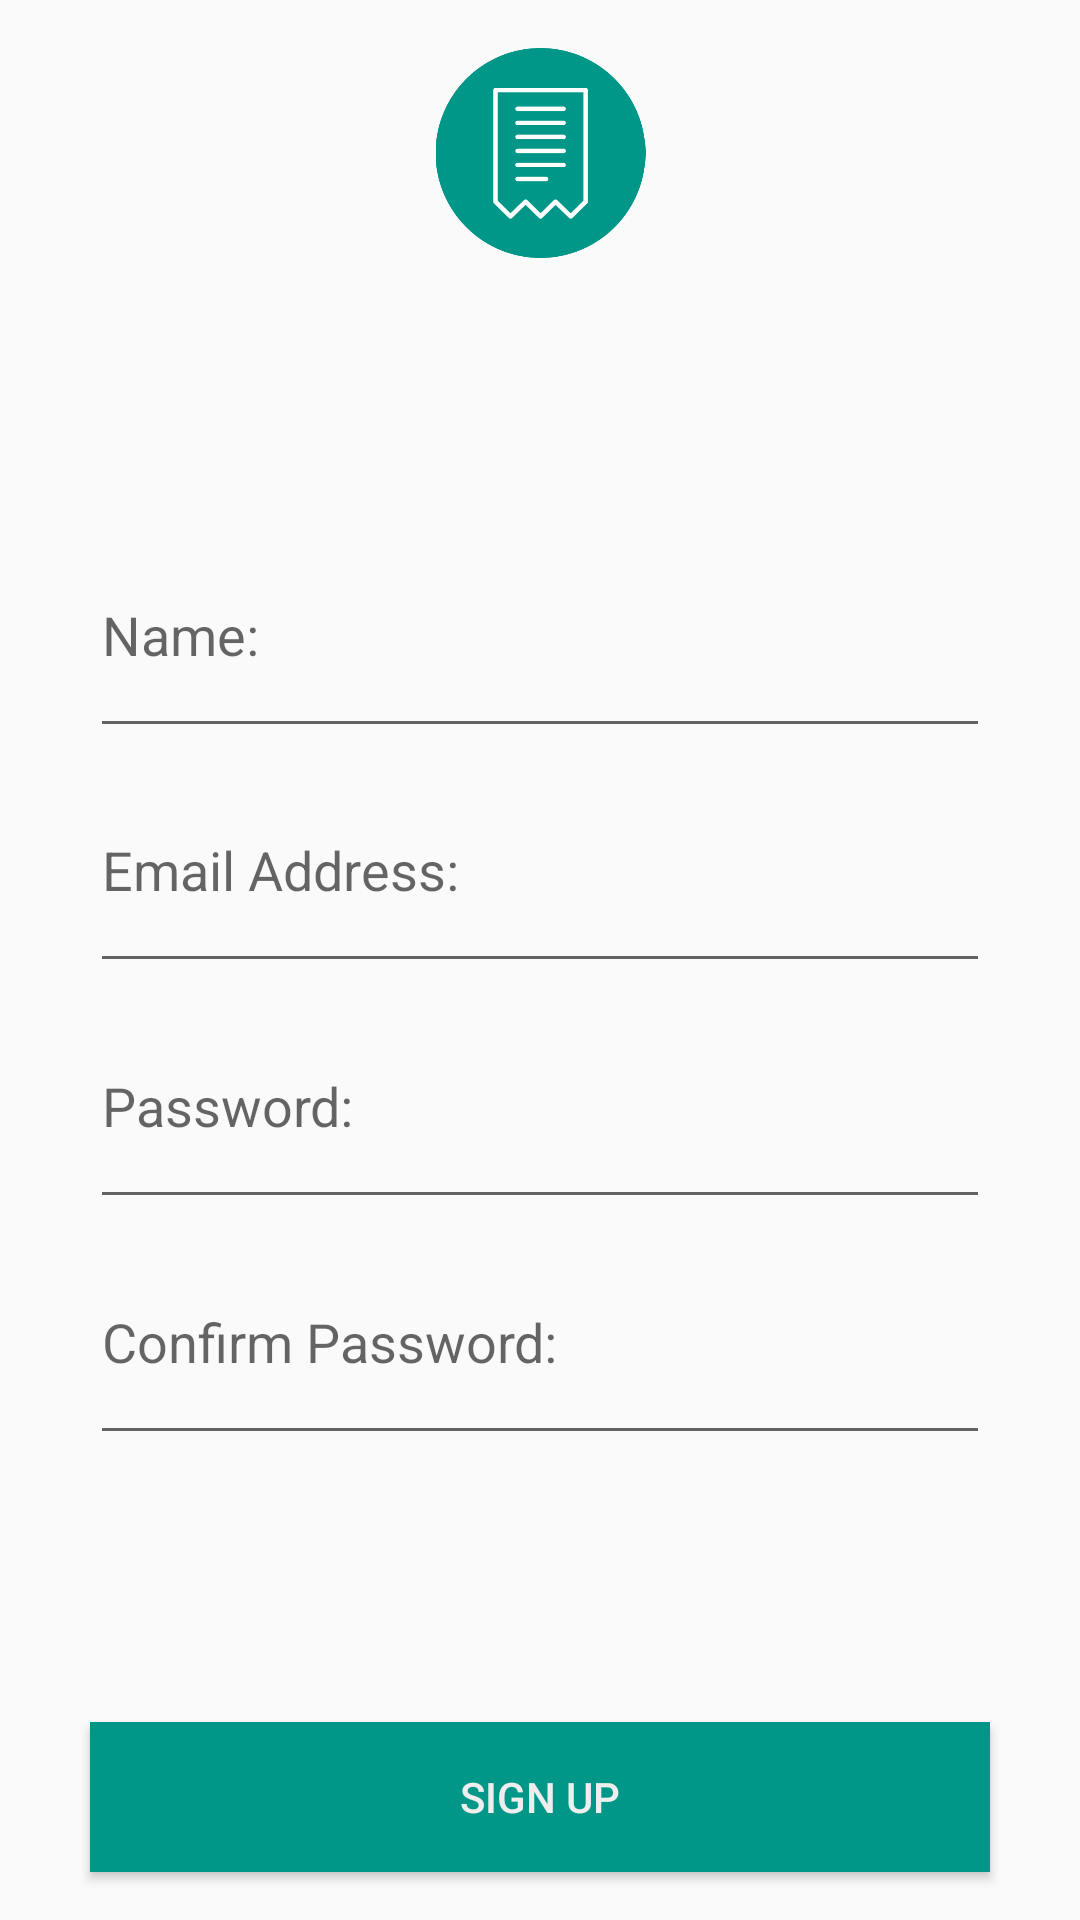

Produce the Android XML layout that renders to this screen, including the resource entries it uses.
<!-- AndroidManifest.xml: application theme AppTheme -->
<!-- res/layout/activity_signup.xml -->
<?xml version="1.0" encoding="utf-8"?>
<android.support.constraint.ConstraintLayout xmlns:android="http://schemas.android.com/apk/res/android"
    xmlns:app="http://schemas.android.com/apk/res-auto"
    xmlns:tools="http://schemas.android.com/tools"
    android:layout_width="match_parent"
    android:layout_height="match_parent"
    tools:context="com.example.brandonpaw.receipttracker.SignupActivity">

    <ImageView
        android:contentDescription="@string/app_logo_content_description"
        android:id="@+id/imageView"
        android:layout_width="73dp"
        android:layout_height="70dp"
        android:src="@drawable/logo_white"
        android:layout_marginTop="16dp"
        app:layout_constraintLeft_toLeftOf="parent"
        app:layout_constraintTop_toTopOf="parent"
        app:layout_constraintRight_toRightOf="parent"
        app:layout_constraintHorizontal_bias="0.501" />

    <LinearLayout
        android:layout_width="300dp"
        android:layout_height="330dp"
        android:layout_weight="1"
        android:orientation="vertical"
        app:layout_constraintBottom_toBottomOf="parent"
        app:layout_constraintLeft_toLeftOf="parent"
        app:layout_constraintRight_toRightOf="parent"
        app:layout_constraintTop_toTopOf="parent">

        <EditText
            android:id="@+id/name_field"
            android:layout_width="match_parent"
            android:layout_height="wrap_content"
            android:layout_marginTop="16dp"
            android:layout_weight="1"
            android:ems="10"
            android:hint="@string/name_hint"
            android:inputType="textPersonName"
            app:layout_constraintLeft_toLeftOf="parent"
            app:layout_constraintRight_toRightOf="parent"
            app:layout_constraintTop_toTopOf="parent" />

        <EditText
            android:id="@+id/email_field"
            android:layout_width="match_parent"
            android:layout_height="wrap_content"
            android:layout_weight="1"
            android:ems="10"
            android:hint="@string/email_hint"
            android:inputType="textEmailAddress"
            app:layout_constraintLeft_toLeftOf="parent"
            app:layout_constraintRight_toRightOf="parent"
            tools:layout_editor_absoluteY="80dp" />

        <EditText
            android:id="@+id/password_field"
            android:layout_width="match_parent"
            android:layout_height="wrap_content"
            android:layout_weight="1"
            android:ems="10"
            android:hint="@string/password_hint"
            android:inputType="textPassword"
            app:layout_constraintLeft_toLeftOf="parent"
            app:layout_constraintRight_toRightOf="parent"
            tools:layout_editor_absoluteY="154dp" />

        <EditText
            android:id="@+id/confirm_password_field"
            android:layout_width="match_parent"
            android:layout_height="wrap_content"
            android:layout_weight="1"
            android:ems="10"
            android:hint="@string/confirm_password_hint"
            android:inputType="textPassword"
            app:layout_constraintBottom_toBottomOf="parent"
            app:layout_constraintLeft_toLeftOf="parent"
            app:layout_constraintRight_toRightOf="parent"
            app:layout_constraintTop_toTopOf="parent" />

    </LinearLayout>

    <Button
        android:id="@+id/signup_button"
        android:layout_width="300dp"
        android:layout_height="50dp"
        android:layout_marginBottom="16dp"
        android:text="@string/signUpButton"
        android:textColor="@color/myWhite"
        android:background="@color/button_background"
        app:layout_constraintBottom_toBottomOf="parent"
        app:layout_constraintLeft_toLeftOf="parent"
        app:layout_constraintRight_toRightOf="parent" />

</android.support.constraint.ConstraintLayout>
<!-- resources referenced by this layout -->
<resources>
  <color name="button_background">#009688</color>
  <color name="myWhite">#EEEEEE</color>
  <!-- drawable logo_white: png bitmap (drawable, 24851 bytes) -->
  <string name="app_logo_content_description">The app\'s logo.</string>
  <string name="confirm_password_hint">Confirm Password:</string>
  <string name="email_hint">Email Address:</string>
  <string name="name_hint">Name:</string>
  <string name="password_hint">Password:</string>
  <string name="signUpButton">Sign Up</string>
  <style name="AppTheme" parent="Theme.AppCompat.Light.DarkActionBar">
          
          <item name="colorPrimary">@color/colorPrimary</item>
          <item name="colorPrimaryDark">@color/colorPrimaryDark</item>
          <item name="colorAccent">@color/colorAccent</item>
          <item name="actionBarTheme">@color/button_background</item>
      </style>
  <color name="colorPrimary">#263238</color>
  <color name="colorPrimaryDark">#262626</color>
  <color name="colorAccent">#FF4081</color>
</resources>
